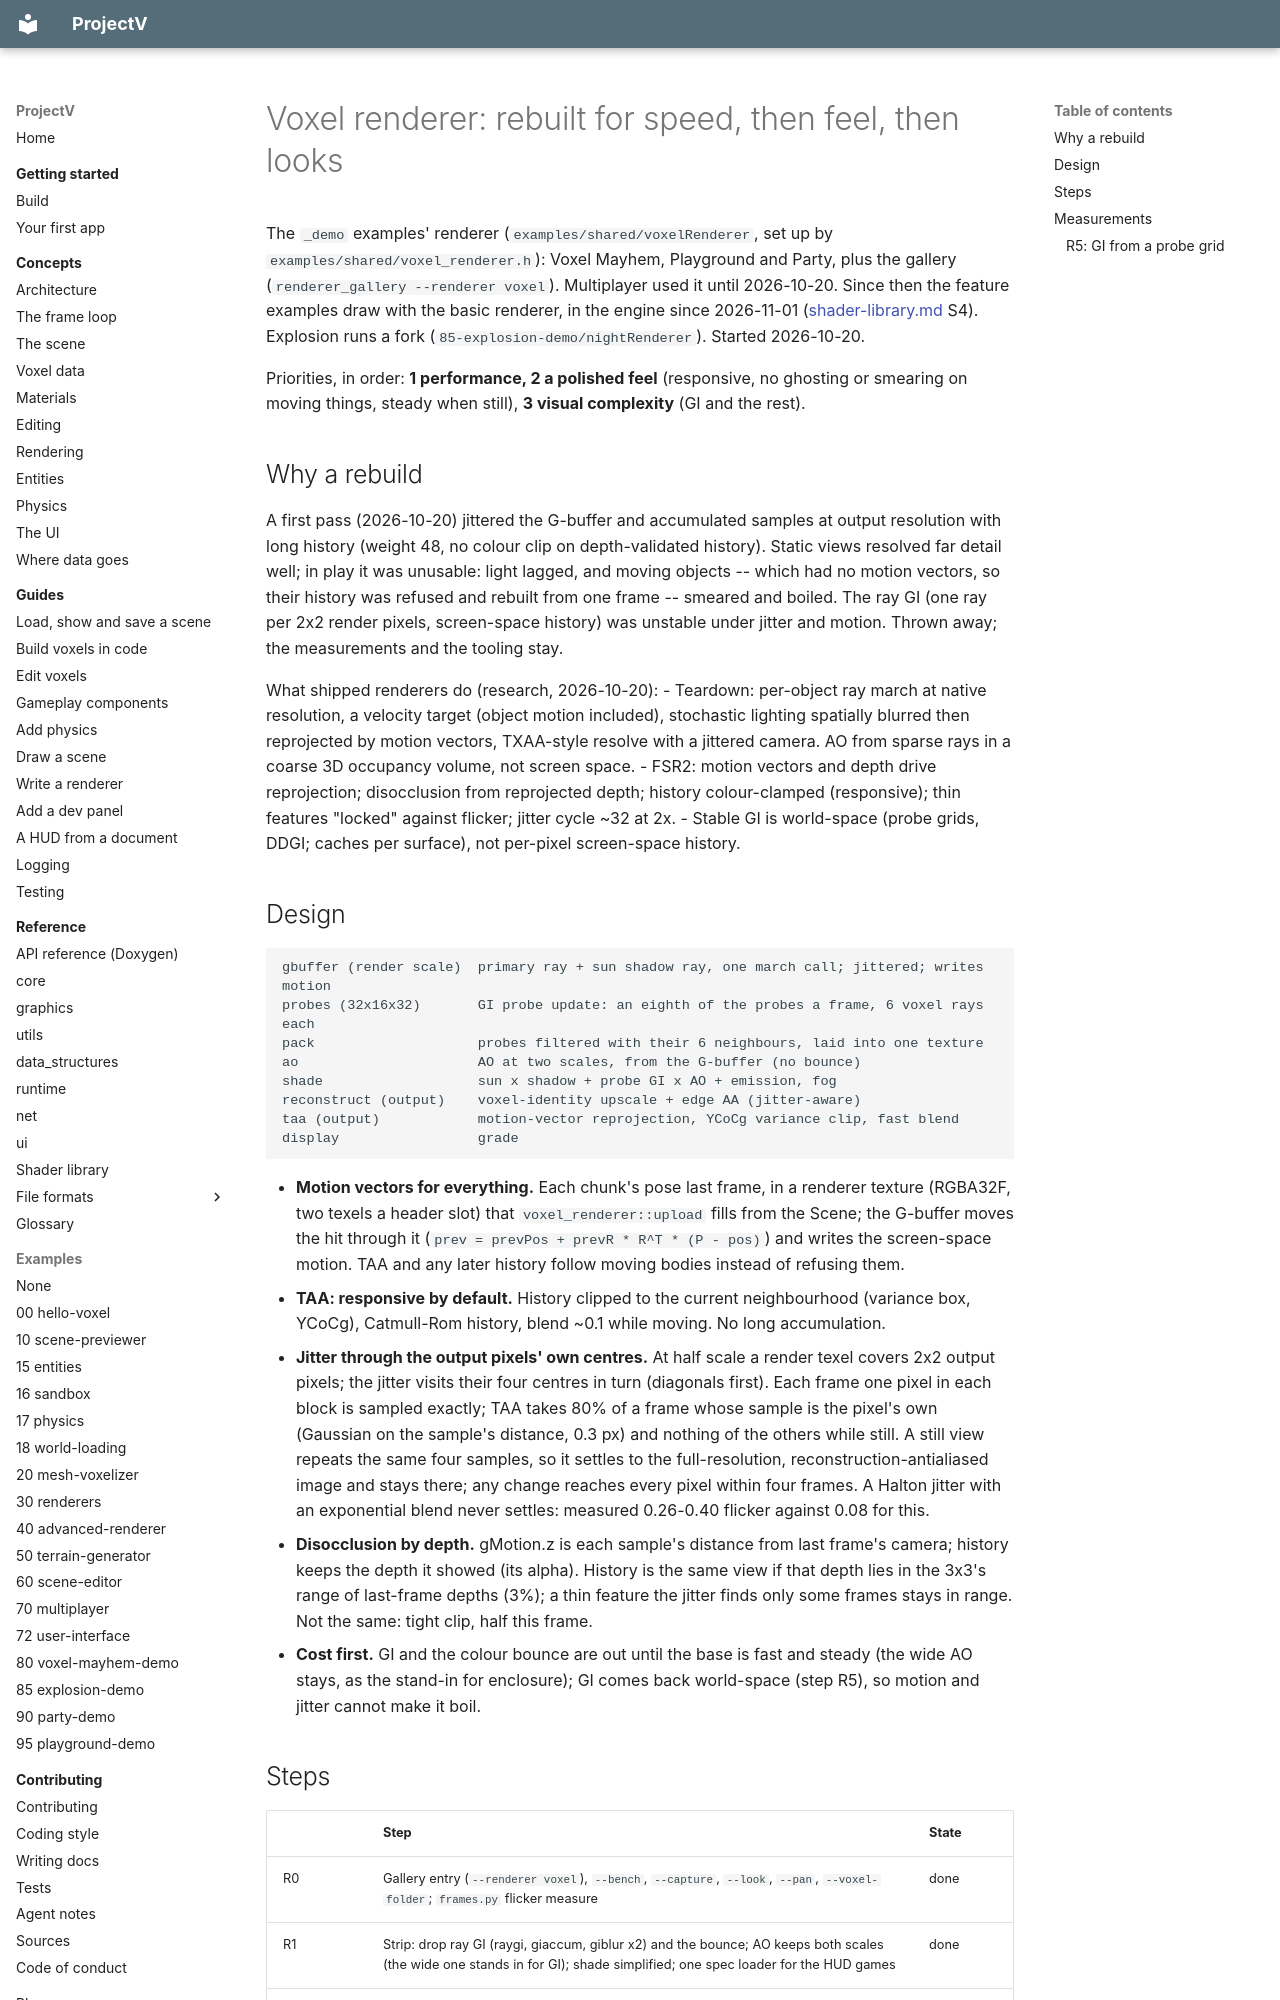

repository: ajsuper/ProjectV · page: plans/voxel-renderer/index.html · generator: mkdocs

# Voxel renderer: rebuilt for speed, then feel, then looks

The `_demo` examples' renderer (`examples/shared/voxelRenderer`, set up by `examples/shared/voxel_renderer.h`):
Voxel Mayhem, Playground and Party, plus the gallery (`renderer_gallery --renderer voxel`). Multiplayer used it
until 2026-10-20. Since then the feature examples draw with the basic renderer, in the engine since 2026-11-01
([shader-library.md](shader-library.md) S4).
Explosion runs a fork (`85-explosion-demo/nightRenderer`). Started 2026-10-20.

Priorities, in order: **1 performance, 2 a polished feel** (responsive, no ghosting or smearing on
moving things, steady when still), **3 visual complexity** (GI and the rest).

## Why a rebuild

A first pass (2026-10-20) jittered the G-buffer and accumulated samples at output resolution with long
history (weight 48, no colour clip on depth-validated history). Static views resolved far detail well;
in play it was unusable: light lagged, and moving objects -- which had no motion vectors, so their
history was refused and rebuilt from one frame -- smeared and boiled. The ray GI (one ray per 2x2 render
pixels, screen-space history) was unstable under jitter and motion. Thrown away; the measurements and
the tooling stay.

What shipped renderers do (research, 2026-10-20):
- Teardown: per-object ray march at native resolution, a velocity target (object motion included),
  stochastic lighting spatially blurred then reprojected by motion vectors, TXAA-style resolve with a
  jittered camera. AO from sparse rays in a coarse 3D occupancy volume, not screen space.
- FSR2: motion vectors and depth drive reprojection; disocclusion from reprojected depth; history
  colour-clamped (responsive); thin features "locked" against flicker; jitter cycle ~32 at 2x.
- Stable GI is world-space (probe grids, DDGI; caches per surface), not per-pixel screen-space history.

## Design

```
gbuffer (render scale)  primary ray + sun shadow ray, one march call; jittered; writes motion
probes (32x16x32)       GI probe update: an eighth of the probes a frame, 6 voxel rays each
pack                    probes filtered with their 6 neighbours, laid into one texture
ao                      AO at two scales, from the G-buffer (no bounce)
shade                   sun x shadow + probe GI x AO + emission, fog
reconstruct (output)    voxel-identity upscale + edge AA (jitter-aware)
taa (output)            motion-vector reprojection, YCoCg variance clip, fast blend
display                 grade
```

- **Motion vectors for everything.** Each chunk's pose last frame, in a renderer texture (RGBA32F, two
  texels a header slot) that `voxel_renderer::upload` fills from the Scene; the G-buffer moves the hit
  through it (`prev = prevPos + prevR * R^T * (P - pos)`) and writes the screen-space motion. TAA and any
  later history follow moving bodies instead of refusing them.
- **TAA: responsive by default.** History clipped to the current neighbourhood (variance box, YCoCg),
  Catmull-Rom history, blend ~0.1 while moving. No long accumulation.
- **Jitter through the output pixels' own centres.** At half scale a render texel covers 2x2 output
  pixels; the jitter visits their four centres in turn (diagonals first). Each frame one pixel in each
  block is sampled exactly; TAA takes 80% of a frame whose sample is the pixel's own (Gaussian on the
  sample's distance, 0.3 px) and nothing of the others while still. A still view repeats the same four
  samples, so it settles to the full-resolution, reconstruction-antialiased image and stays there; any
  change reaches every pixel within four frames. A Halton jitter with an exponential blend never
  settles: measured 0.26-0.40 flicker against 0.08 for this.
- **Disocclusion by depth.** gMotion.z is each sample's distance from last frame's camera; history keeps
  the depth it showed (its alpha). History is the same view if that depth lies in the 3x3's range of
  last-frame depths (3%); a thin feature the jitter finds only some frames stays in range. Not the same:
  tight clip, half this frame.
- **Cost first.** GI and the colour bounce are out until the base is fast and steady (the wide AO stays, as
  the stand-in for enclosure); GI comes back world-space (step R5), so motion and jitter cannot make it boil.
